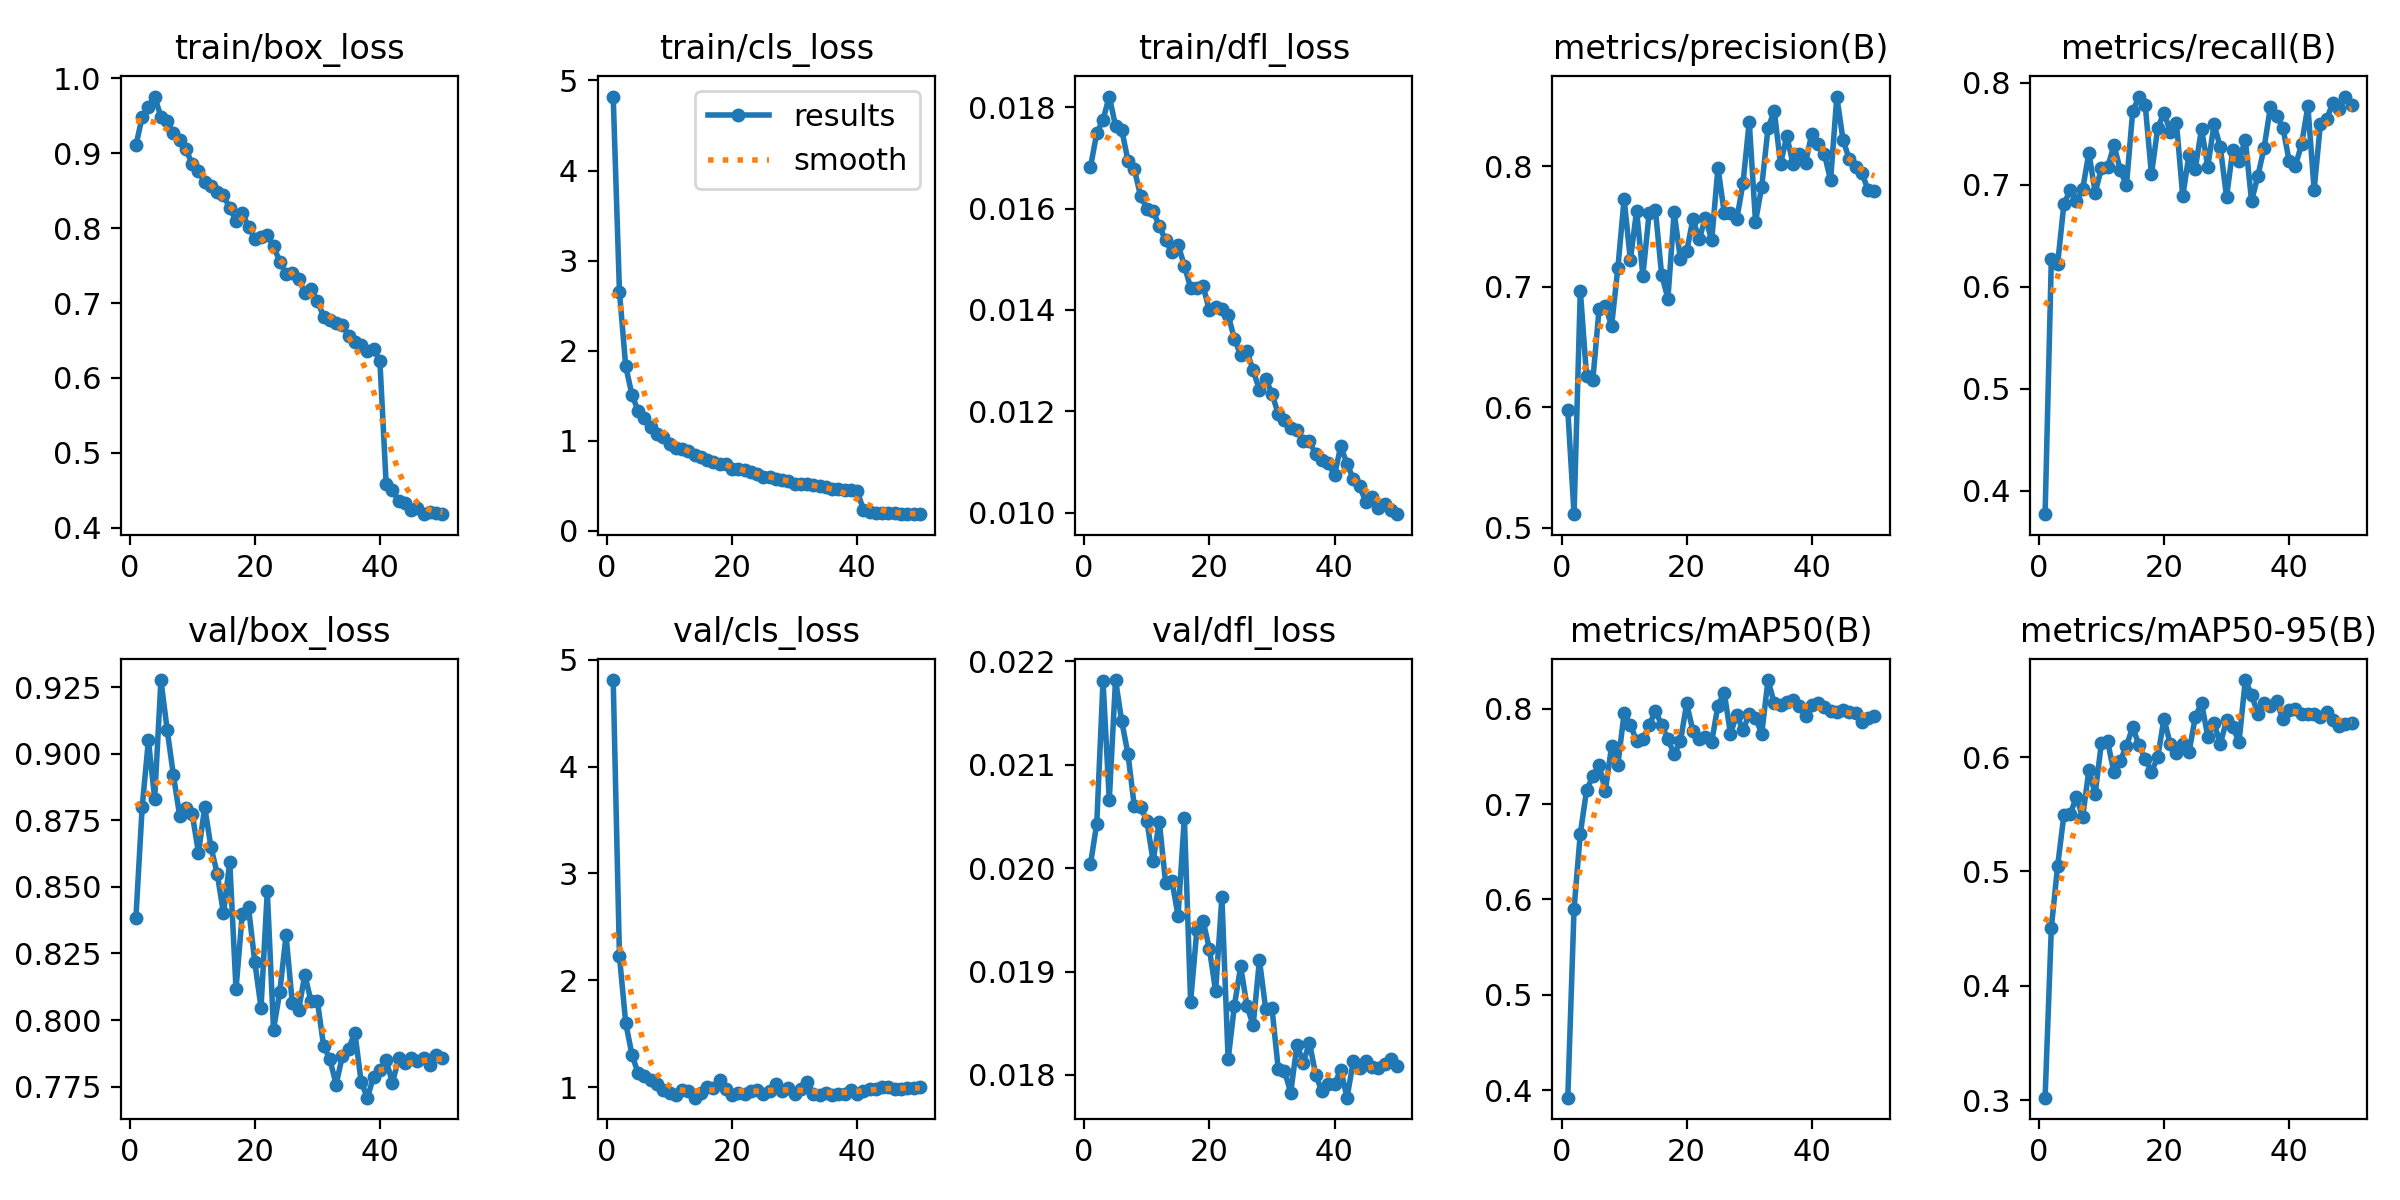

The data file committed next to this chart (first rows):
epoch, time, train/box_loss, train/cls_loss, train/dfl_loss, metrics/precision(B), metrics/recall(B), metrics/mAP50(B), metrics/mAP50-95(B), val/box_loss, val/cls_loss, val/dfl_loss, lr/pg0, lr/pg1, lr/pg2
1, 352.2, 0.9104, 4.821, 0.01682, 0.5976, 0.3771, 0.3923, 0.3021, 0.8384, 4.809, 0.02004, 0.0002774, 0.0002774, 0.0002774
2, 652.4, 0.948, 2.655, 0.01749, 0.5112, 0.6277, 0.5903, 0.4509, 0.88, 2.224, 0.02043, 0.0005546, 0.0005546, 0.0005546
3, 948.8, 0.9617, 1.825, 0.01775, 0.6968, 0.6222, 0.6691, 0.5047, 0.9051, 1.603, 0.02181, 0.0008295, 0.0008295, 0.0008295
4, 1249, 0.9756, 1.508, 0.01821, 0.6256, 0.6808, 0.7143, 0.549, 0.8832, 1.304, 0.02066, 0.0008257, 0.0008257, 0.0008257
5, 1548, 0.9486, 1.328, 0.01763, 0.6225, 0.6948, 0.7292, 0.5498, 0.9278, 1.129, 0.02182, 0.00082, 0.00082, 0.00082
6, 1836, 0.9431, 1.248, 0.01755, 0.6814, 0.6843, 0.7409, 0.5651, 0.9091, 1.108, 0.02142, 0.0008128, 0.0008128, 0.0008128
7, 2123, 0.9269, 1.147, 0.01694, 0.6837, 0.6955, 0.7138, 0.5474, 0.8919, 1.066, 0.0211, 0.000804, 0.000804, 0.000804
8, 2410, 0.918, 1.072, 0.01678, 0.6675, 0.7314, 0.7607, 0.5888, 0.8768, 1.035, 0.0206, 0.0007938, 0.0007938, 0.0007938
9, 2697, 0.9051, 1.037, 0.01625, 0.7153, 0.6923, 0.7412, 0.5678, 0.8798, 0.9787, 0.02059, 0.000782, 0.000782, 0.000782
10, 2986, 0.8854, 0.9672, 0.016, 0.7727, 0.7162, 0.7951, 0.6124, 0.8776, 0.9505, 0.02046, 0.0007688, 0.0007688, 0.0007688
11, 3273, 0.8763, 0.9184, 0.01595, 0.7222, 0.7169, 0.7829, 0.6137, 0.8628, 0.9293, 0.02007, 0.0007543, 0.0007543, 0.0007543
12, 3562, 0.861, 0.9026, 0.01566, 0.7631, 0.739, 0.7662, 0.5866, 0.88, 0.9792, 0.02045, 0.0007384, 0.0007384, 0.0007384
13, 3848, 0.856, 0.8795, 0.01537, 0.7092, 0.7149, 0.7676, 0.5966, 0.8649, 0.9627, 0.01986, 0.0007212, 0.0007212, 0.0007212
14, 4135, 0.8483, 0.8349, 0.01514, 0.7609, 0.6994, 0.7823, 0.6098, 0.855, 0.9029, 0.01988, 0.0007029, 0.0007029, 0.0007029
15, 4424, 0.8444, 0.8147, 0.01529, 0.7637, 0.7719, 0.7976, 0.6261, 0.84, 0.95, 0.01954, 0.0006835, 0.0006835, 0.0006835
16, 4710, 0.8265, 0.7894, 0.01487, 0.7097, 0.7861, 0.7829, 0.6104, 0.8595, 0.9993, 0.02049, 0.000663, 0.000663, 0.000663
17, 4998, 0.81, 0.7646, 0.01444, 0.6901, 0.7783, 0.7678, 0.5988, 0.8116, 0.9903, 0.01871, 0.0006416, 0.0006416, 0.0006416
18, 5302, 0.8201, 0.7457, 0.01443, 0.7619, 0.7103, 0.7526, 0.587, 0.8397, 1.069, 0.0194, 0.0006193, 0.0006193, 0.0006193
19, 5605, 0.802, 0.7375, 0.01447, 0.7227, 0.7555, 0.7655, 0.5999, 0.8423, 0.9824, 0.01949, 0.0005962, 0.0005962, 0.0005962
20, 5907, 0.7855, 0.69, 0.01399, 0.7292, 0.7706, 0.8054, 0.6335, 0.8218, 0.926, 0.01922, 0.0005725, 0.0005725, 0.0005725
21, 6210, 0.7887, 0.6872, 0.01405, 0.756, 0.7522, 0.7766, 0.6115, 0.8046, 0.9458, 0.01881, 0.0005481, 0.0005481, 0.0005481
22, 6507, 0.7904, 0.6757, 0.01402, 0.7393, 0.7604, 0.7683, 0.6037, 0.8484, 0.9366, 0.01972, 0.0005232, 0.0005232, 0.0005232
23, 6805, 0.7757, 0.6522, 0.0139, 0.7573, 0.6888, 0.7704, 0.6116, 0.7964, 0.9652, 0.01815, 0.0004979, 0.0004979, 0.0004979
24, 7105, 0.7552, 0.628, 0.01343, 0.7383, 0.7297, 0.7654, 0.6042, 0.8107, 0.9757, 0.01867, 0.0004723, 0.0004723, 0.0004723
25, 7402, 0.7384, 0.601, 0.01311, 0.7989, 0.7157, 0.8031, 0.6348, 0.8318, 0.9337, 0.01905, 0.0004466, 0.0004466, 0.0004466
26, 7699, 0.7397, 0.5998, 0.01318, 0.7613, 0.7548, 0.8168, 0.6476, 0.8062, 0.9678, 0.01867, 0.0004207, 0.0004207, 0.0004207
27, 8000, 0.7325, 0.5764, 0.01281, 0.7608, 0.7178, 0.7736, 0.618, 0.8038, 1.029, 0.01848, 0.0003948, 0.0003948, 0.0003948
28, 8295, 0.7138, 0.5629, 0.01242, 0.7557, 0.7592, 0.7935, 0.6299, 0.817, 0.9627, 0.01911, 0.000369, 0.000369, 0.000369
29, 8581, 0.7185, 0.5536, 0.01264, 0.7857, 0.7371, 0.7773, 0.6114, 0.807, 0.9975, 0.01864, 0.0003434, 0.0003434, 0.0003434
30, 8869, 0.7029, 0.5233, 0.01235, 0.8369, 0.6883, 0.7941, 0.6321, 0.8073, 0.935, 0.01865, 0.0003181, 0.0003181, 0.0003181
31, 9155, 0.682, 0.5207, 0.01195, 0.7539, 0.7342, 0.7903, 0.6261, 0.7903, 0.9823, 0.01806, 0.0002932, 0.0002932, 0.0002932
32, 9442, 0.6779, 0.5138, 0.01183, 0.783, 0.7237, 0.7738, 0.6134, 0.7853, 1.053, 0.01804, 0.0002689, 0.0002689, 0.0002689
33, 9730, 0.6737, 0.5111, 0.01167, 0.8314, 0.7442, 0.8299, 0.6674, 0.7758, 0.934, 0.01783, 0.0002451, 0.0002451, 0.0002451
34, 10017, 0.6705, 0.4925, 0.01164, 0.8459, 0.6841, 0.8057, 0.6543, 0.7865, 0.926, 0.01829, 0.000222, 0.000222, 0.000222
35, 10304, 0.6558, 0.4834, 0.01142, 0.8016, 0.7085, 0.8043, 0.6381, 0.7893, 0.9462, 0.01812, 0.0001997, 0.0001997, 0.0001997
36, 10600, 0.6486, 0.4682, 0.01141, 0.825, 0.7361, 0.8064, 0.6472, 0.7953, 0.9314, 0.01831, 0.0001783, 0.0001783, 0.0001783
37, 10903, 0.6434, 0.4583, 0.01115, 0.8017, 0.7758, 0.8094, 0.6445, 0.7768, 0.9357, 0.018, 0.0001578, 0.0001578, 0.0001578
38, 11205, 0.6363, 0.4496, 0.01103, 0.8101, 0.7671, 0.8029, 0.649, 0.7708, 0.9402, 0.01784, 0.0001384, 0.0001384, 0.0001384
39, 11510, 0.6385, 0.451, 0.01098, 0.8029, 0.756, 0.7923, 0.6331, 0.7787, 0.9724, 0.01791, 0.0001201, 0.0001201, 0.0001201
40, 11815, 0.6221, 0.4416, 0.01074, 0.827, 0.7238, 0.8035, 0.6412, 0.7813, 0.9369, 0.01791, 0.000103, 0.000103, 0.000103
41, 12110, 0.4583, 0.2307, 0.01131, 0.8181, 0.7185, 0.8062, 0.6417, 0.7848, 0.9697, 0.01805, 8.7079e-05, 8.7079e-05, 8.7079e-05
42, 12406, 0.4501, 0.212, 0.01096, 0.8103, 0.7398, 0.8012, 0.638, 0.7764, 0.9814, 0.01778, 7.2519e-05, 7.2519e-05, 7.2519e-05
43, 12698, 0.4361, 0.1917, 0.01067, 0.7883, 0.777, 0.7975, 0.6374, 0.7855, 0.9832, 0.01813, 5.93331e-05, 5.93331e-05, 5.93331e-05
44, 12992, 0.4329, 0.2006, 0.01052, 0.8578, 0.6951, 0.7965, 0.6373, 0.7838, 1.006, 0.01807, 4.75731e-05, 4.75731e-05, 4.75731e-05
45, 13287, 0.424, 0.1936, 0.01022, 0.8213, 0.7596, 0.7982, 0.6348, 0.7858, 0.9988, 0.01813, 3.72856e-05, 3.72856e-05, 3.72856e-05
46, 13580, 0.4259, 0.1934, 0.01031, 0.8058, 0.7648, 0.7967, 0.6399, 0.7846, 0.9881, 0.01808, 2.85111e-05, 2.85111e-05, 2.85111e-05
47, 13874, 0.4191, 0.1896, 0.01009, 0.7989, 0.7799, 0.7957, 0.6324, 0.7857, 0.982, 0.01807, 2.12843e-05, 2.12843e-05, 2.12843e-05
48, 14173, 0.4206, 0.1831, 0.01017, 0.7945, 0.7739, 0.7863, 0.6273, 0.7832, 0.9939, 0.01811, 1.56336e-05, 1.56336e-05, 1.56336e-05
49, 14467, 0.4195, 0.1888, 0.01005, 0.78, 0.7865, 0.7902, 0.6292, 0.787, 0.9911, 0.01815, 1.15814e-05, 1.15814e-05, 1.15814e-05
50, 14762, 0.4182, 0.1873, 0.00997, 0.7791, 0.7785, 0.7927, 0.6299, 0.7858, 1.005, 0.01809, 9.14365e-06, 9.14365e-06, 9.14365e-06
